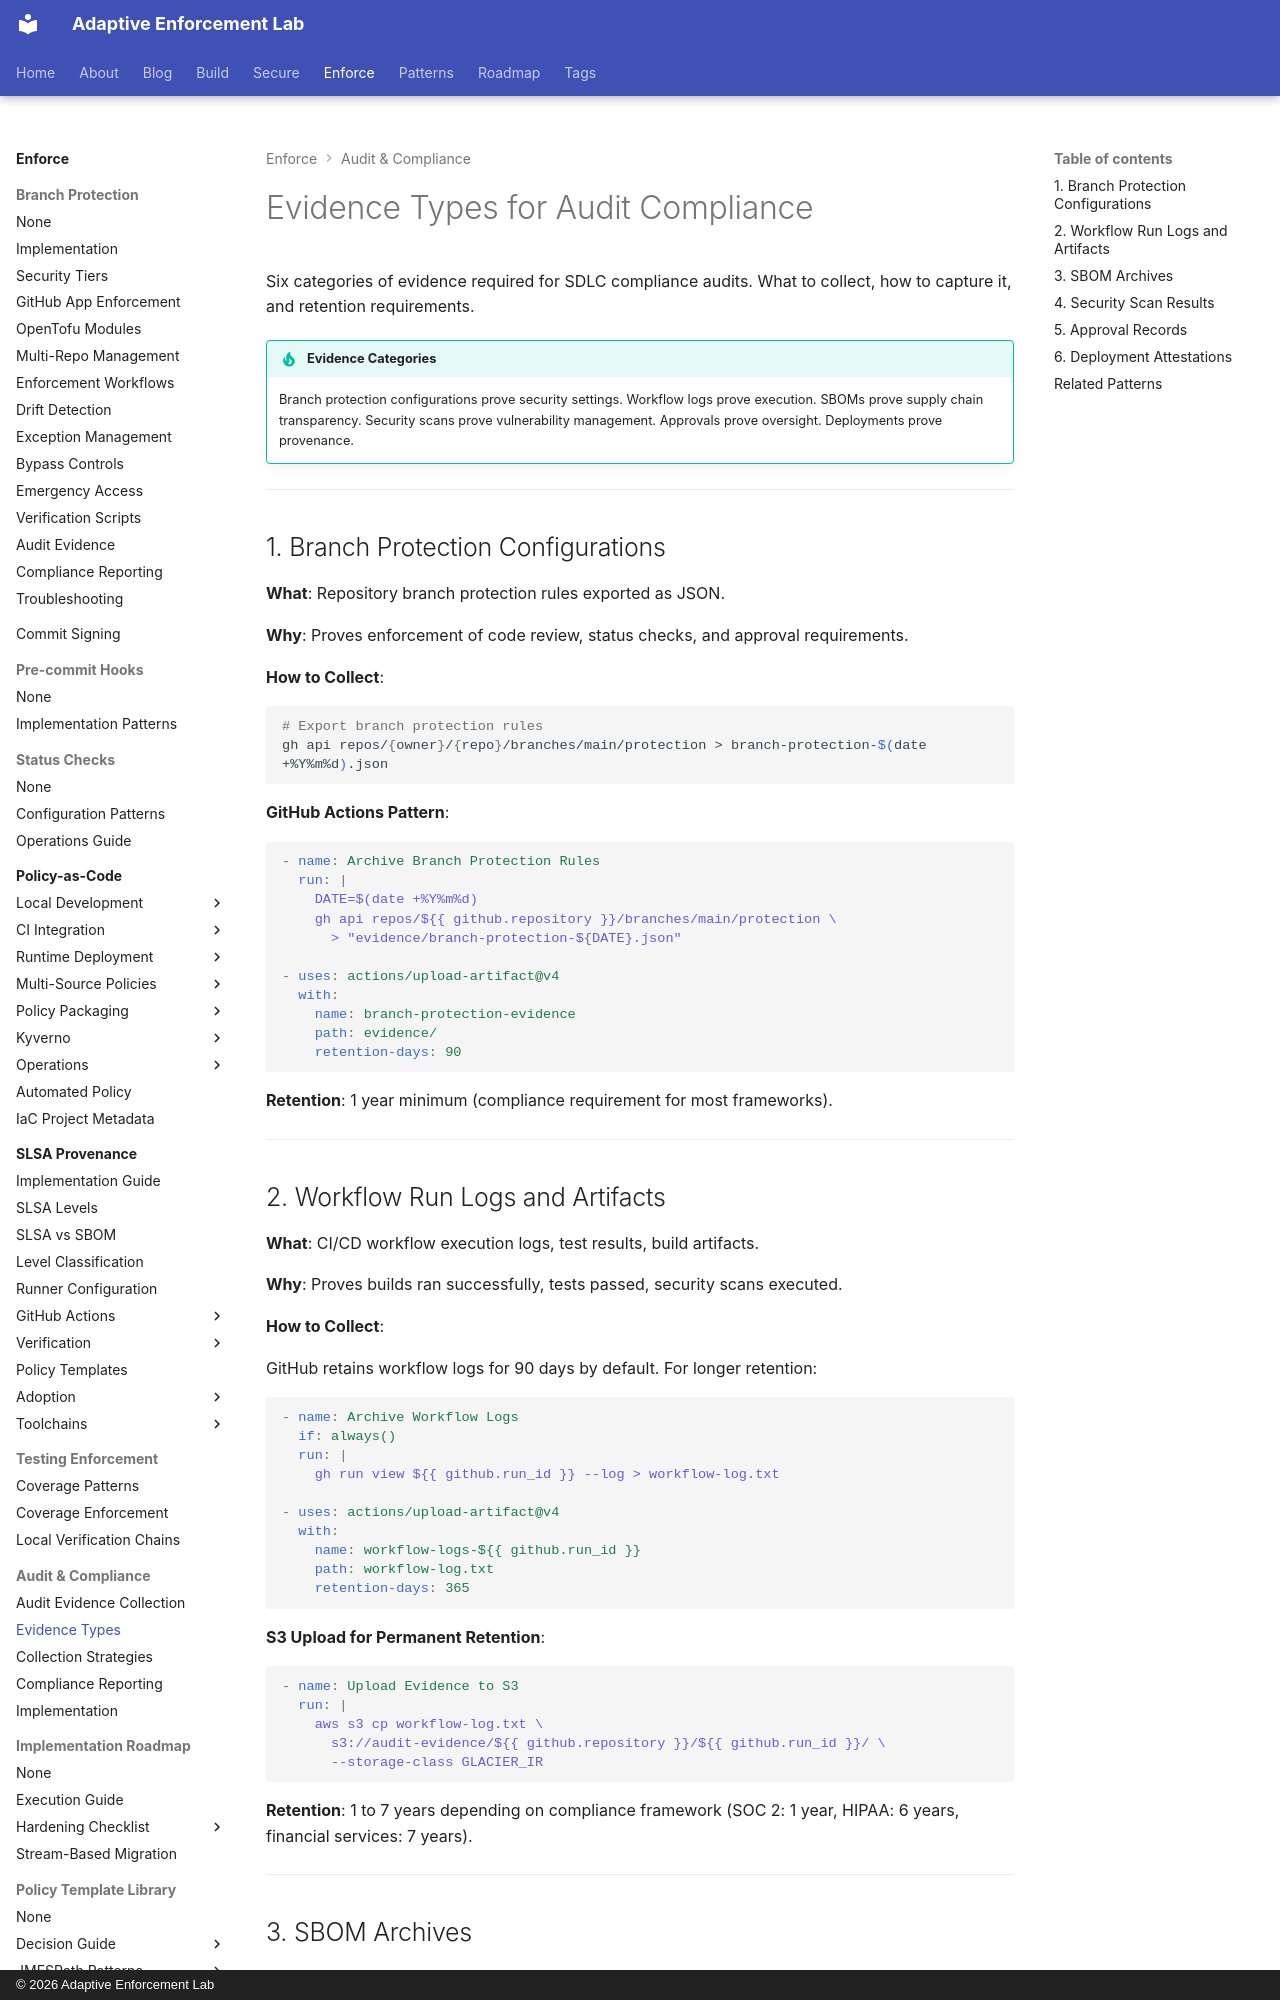

repository: adaptive-enforcement-lab/adaptive-enforcement-lab-com · page: enforce/audit-compliance/evidence-types/index.html · generator: mkdocs · copyright: © 2026 Adaptive Enforcement Lab

---
title: Evidence Types for Audit Compliance
description: >-
  Six categories of audit evidence: branch protection, workflow logs, SBOMs, security scans, approvals, and deployments with collection patterns and retention policies.
tags:
  - audit
  - compliance
  - evidence
  - sdlc
  - operators
provenance: human
---

# Evidence Types for Audit Compliance

Six categories of evidence required for SDLC compliance audits. What to collect, how to capture it, and retention requirements.

!!! tip "Evidence Categories"
    Branch protection configurations prove security settings. Workflow logs prove execution. SBOMs prove supply chain transparency. Security scans prove vulnerability management. Approvals prove oversight. Deployments prove provenance.

---

## 1. Branch Protection Configurations

**What**: Repository branch protection rules exported as JSON.

**Why**: Proves enforcement of code review, status checks, and approval requirements.

**How to Collect**:

```bash
# Export branch protection rules
gh api repos/{owner}/{repo}/branches/main/protection > branch-protection-$(date +%Y%m%d).json
```

**GitHub Actions Pattern**:

```yaml
- name: Archive Branch Protection Rules
  run: |
    DATE=$(date +%Y%m%d)
    gh api repos/${{ github.repository }}/branches/main/protection \
      > "evidence/branch-protection-${DATE}.json"

- uses: actions/upload-artifact@v4
  with:
    name: branch-protection-evidence
    path: evidence/
    retention-days: 90
```

**Retention**: 1 year minimum (compliance requirement for most frameworks).

---

## 2. Workflow Run Logs and Artifacts

**What**: CI/CD workflow execution logs, test results, build artifacts.

**Why**: Proves builds ran successfully, tests passed, security scans executed.

**How to Collect**:

GitHub retains workflow logs for 90 days by default. For longer retention:

```yaml
- name: Archive Workflow Logs
  if: always()
  run: |
    gh run view ${{ github.run_id }} --log > workflow-log.txt

- uses: actions/upload-artifact@v4
  with:
    name: workflow-logs-${{ github.run_id }}
    path: workflow-log.txt
    retention-days: 365
```

**S3 Upload for Permanent Retention**:

```yaml
- name: Upload Evidence to S3
  run: |
    aws s3 cp workflow-log.txt \
      s3://audit-evidence/${{ github.repository }}/${{ github.run_id }}/ \
      --storage-class GLACIER_IR
```

**Retention**: 1 to 7 years depending on compliance framework (SOC 2: 1 year, HIPAA: 6 years, financial services: 7 years).

---
